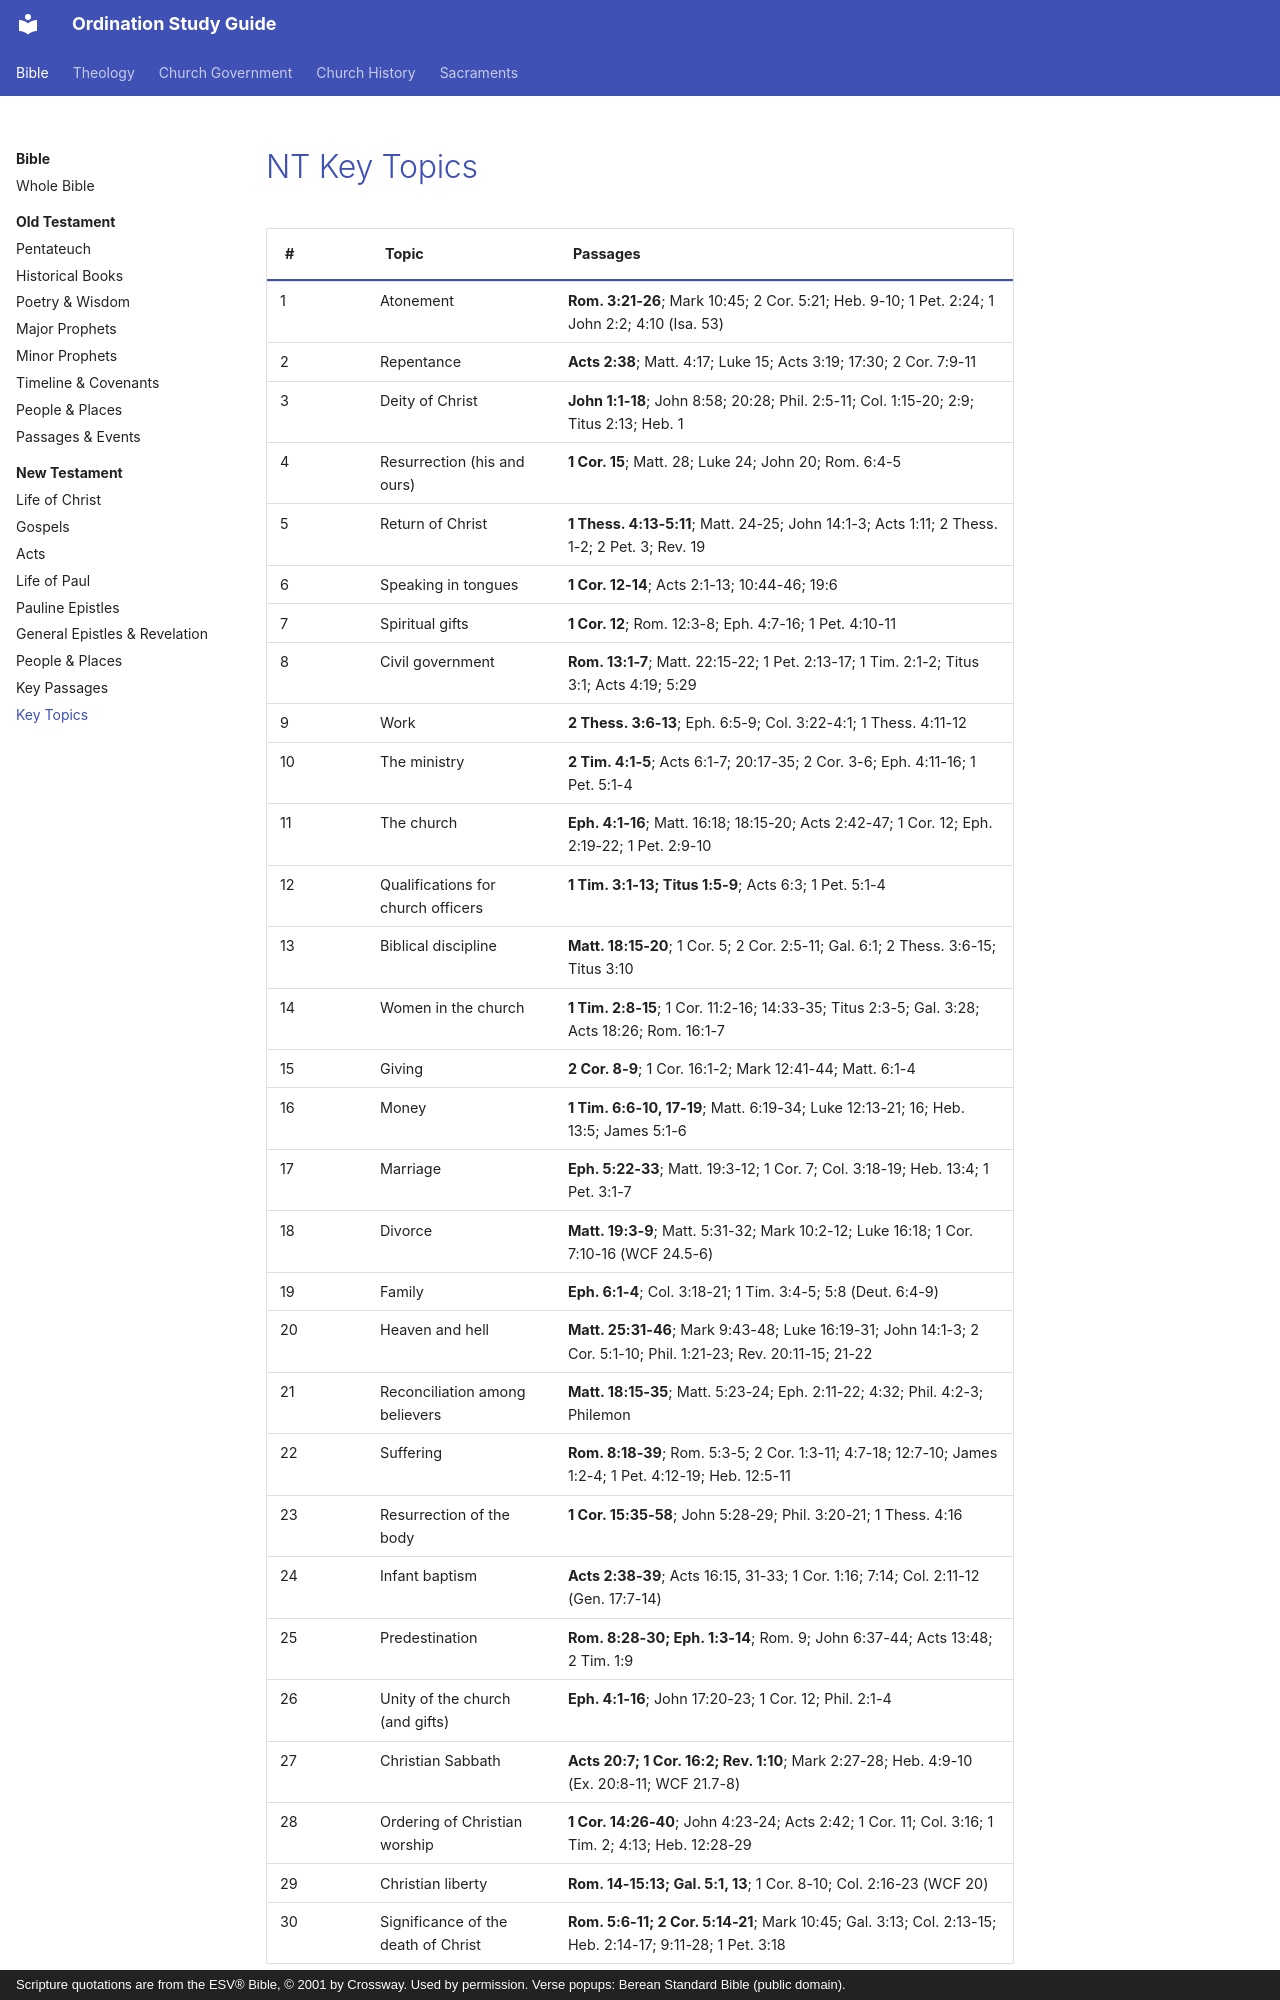

repository: schrjacob/ordination-study-guide · page: bible/new-testament/topics/index.html · generator: mkdocs · copyright: Scripture quotations are from the ESV® Bible, © 2001 by Crossway. Used by permission. Verse popups: Berean Standard Bible (public domain).

# NT Key Topics

<!-- cols:1 continuous -->

| # | Topic | Passages |
|---|---|---|
| 1 | Atonement | **Rom. 3:21-26**; Mark 10:45; 2 Cor. 5:21; Heb. 9-10; 1 Pet. 2:24; 1 John 2:2; 4:10 (Isa. 53) |
| 2 | Repentance | **Acts 2:38**; Matt. 4:17; Luke 15; Acts 3:19; 17:30; 2 Cor. 7:9-11 |
| 3 | Deity of Christ | **John 1:1-18**; John 8:58; 20:28; Phil. 2:5-11; Col. 1:15-20; 2:9; Titus 2:13; Heb. 1 |
| 4 | Resurrection (his and ours) | **1 Cor. 15**; Matt. 28; Luke 24; John 20; Rom. 6:4-5 |
| 5 | Return of Christ | **1 Thess. 4:13-5:11**; Matt. 24-25; John 14:1-3; Acts 1:11; 2 Thess. 1-2; 2 Pet. 3; Rev. 19 |
| 6 | Speaking in tongues | **1 Cor. 12-14**; Acts 2:1-13; 10:44-46; 19:6 |
| 7 | Spiritual gifts | **1 Cor. 12**; Rom. 12:3-8; Eph. 4:7-16; 1 Pet. 4:10-11 |
| 8 | Civil government | **Rom. 13:1-7**; Matt. 22:15-22; 1 Pet. 2:13-17; 1 Tim. 2:1-2; Titus 3:1; Acts 4:19; 5:29 |
| 9 | Work | **2 Thess. 3:6-13**; Eph. 6:5-9; Col. 3:22-4:1; 1 Thess. 4:11-12 |
| 10 | The ministry | **2 Tim. 4:1-5**; Acts 6:1-7; 20:17-35; 2 Cor. 3-6; Eph. 4:11-16; 1 Pet. 5:1-4 |
| 11 | The church | **Eph. 4:1-16**; Matt. 16:18; 18:15-20; Acts 2:42-47; 1 Cor. 12; Eph. 2:19-22; 1 Pet. 2:9-10 |
| 12 | Qualifications for church officers | **1 Tim. 3:1-13; Titus 1:5-9**; Acts 6:3; 1 Pet. 5:1-4 |
| 13 | Biblical discipline | **Matt. 18:15-20**; 1 Cor. 5; 2 Cor. 2:5-11; Gal. 6:1; 2 Thess. 3:6-15; Titus 3:10 |
| 14 | Women in the church | **1 Tim. 2:8-15**; 1 Cor. 11:2-16; 14:33-35; Titus 2:3-5; Gal. 3:28; Acts 18:26; Rom. 16:1-7 |
| 15 | Giving | **2 Cor. 8-9**; 1 Cor. 16:1-2; Mark 12:41-44; Matt. 6:1-4 |
| 16 | Money | **1 Tim. 6:6-10, 17-19**; Matt. 6:19-34; Luke 12:13-21; 16; Heb. 13:5; James 5:1-6 |
| 17 | Marriage | **Eph. 5:22-33**; Matt. 19:3-12; 1 Cor. 7; Col. 3:18-19; Heb. 13:4; 1 Pet. 3:1-7 |
| 18 | Divorce | **Matt. 19:3-9**; Matt. 5:31-32; Mark 10:2-12; Luke 16:18; 1 Cor. 7:10-16 (WCF 24.5-6) |
| 19 | Family | **Eph. 6:1-4**; Col. 3:18-21; 1 Tim. 3:4-5; 5:8 (Deut. 6:4-9) |
| 20 | Heaven and hell | **Matt. 25:31-46**; Mark 9:43-48; Luke 16:19-31; John 14:1-3; 2 Cor. 5:1-10; Phil. 1:21-23; Rev. 20:11-15; 21-22 |
| 21 | Reconciliation among believers | **Matt. 18:15-35**; Matt. 5:23-24; Eph. 2:11-22; 4:32; Phil. 4:2-3; Philemon |
| 22 | Suffering | **Rom. 8:18-39**; Rom. 5:3-5; 2 Cor. 1:3-11; 4:7-18; 12:7-10; James 1:2-4; 1 Pet. 4:12-19; Heb. 12:5-11 |
| 23 | Resurrection of the body | **1 Cor. 15:35-58**; John 5:28-29; Phil. 3:20-21; 1 Thess. 4:16 |
| 24 | Infant baptism | **Acts 2:38-39**; Acts 16:15, 31-33; 1 Cor. 1:16; 7:14; Col. 2:11-12 (Gen. 17:7-14) |
| 25 | Predestination | **Rom. 8:28-30; Eph. 1:3-14**; Rom. 9; John 6:37-44; Acts 13:48; 2 Tim. 1:9 |
| 26 | Unity of the church (and gifts) | **Eph. 4:1-16**; John 17:20-23; 1 Cor. 12; Phil. 2:1-4 |
| 27 | Christian Sabbath | **Acts 20:7; 1 Cor. 16:2; Rev. 1:10**; Mark 2:27-28; Heb. 4:9-10 (Ex. 20:8-11; WCF 21.7-8) |
| 28 | Ordering of Christian worship | **1 Cor. 14:26-40**; John 4:23-24; Acts 2:42; 1 Cor. 11; Col. 3:16; 1 Tim. 2; 4:13; Heb. 12:28-29 |
| 29 | Christian liberty | **Rom. 14-15:13; Gal. 5:1, 1
